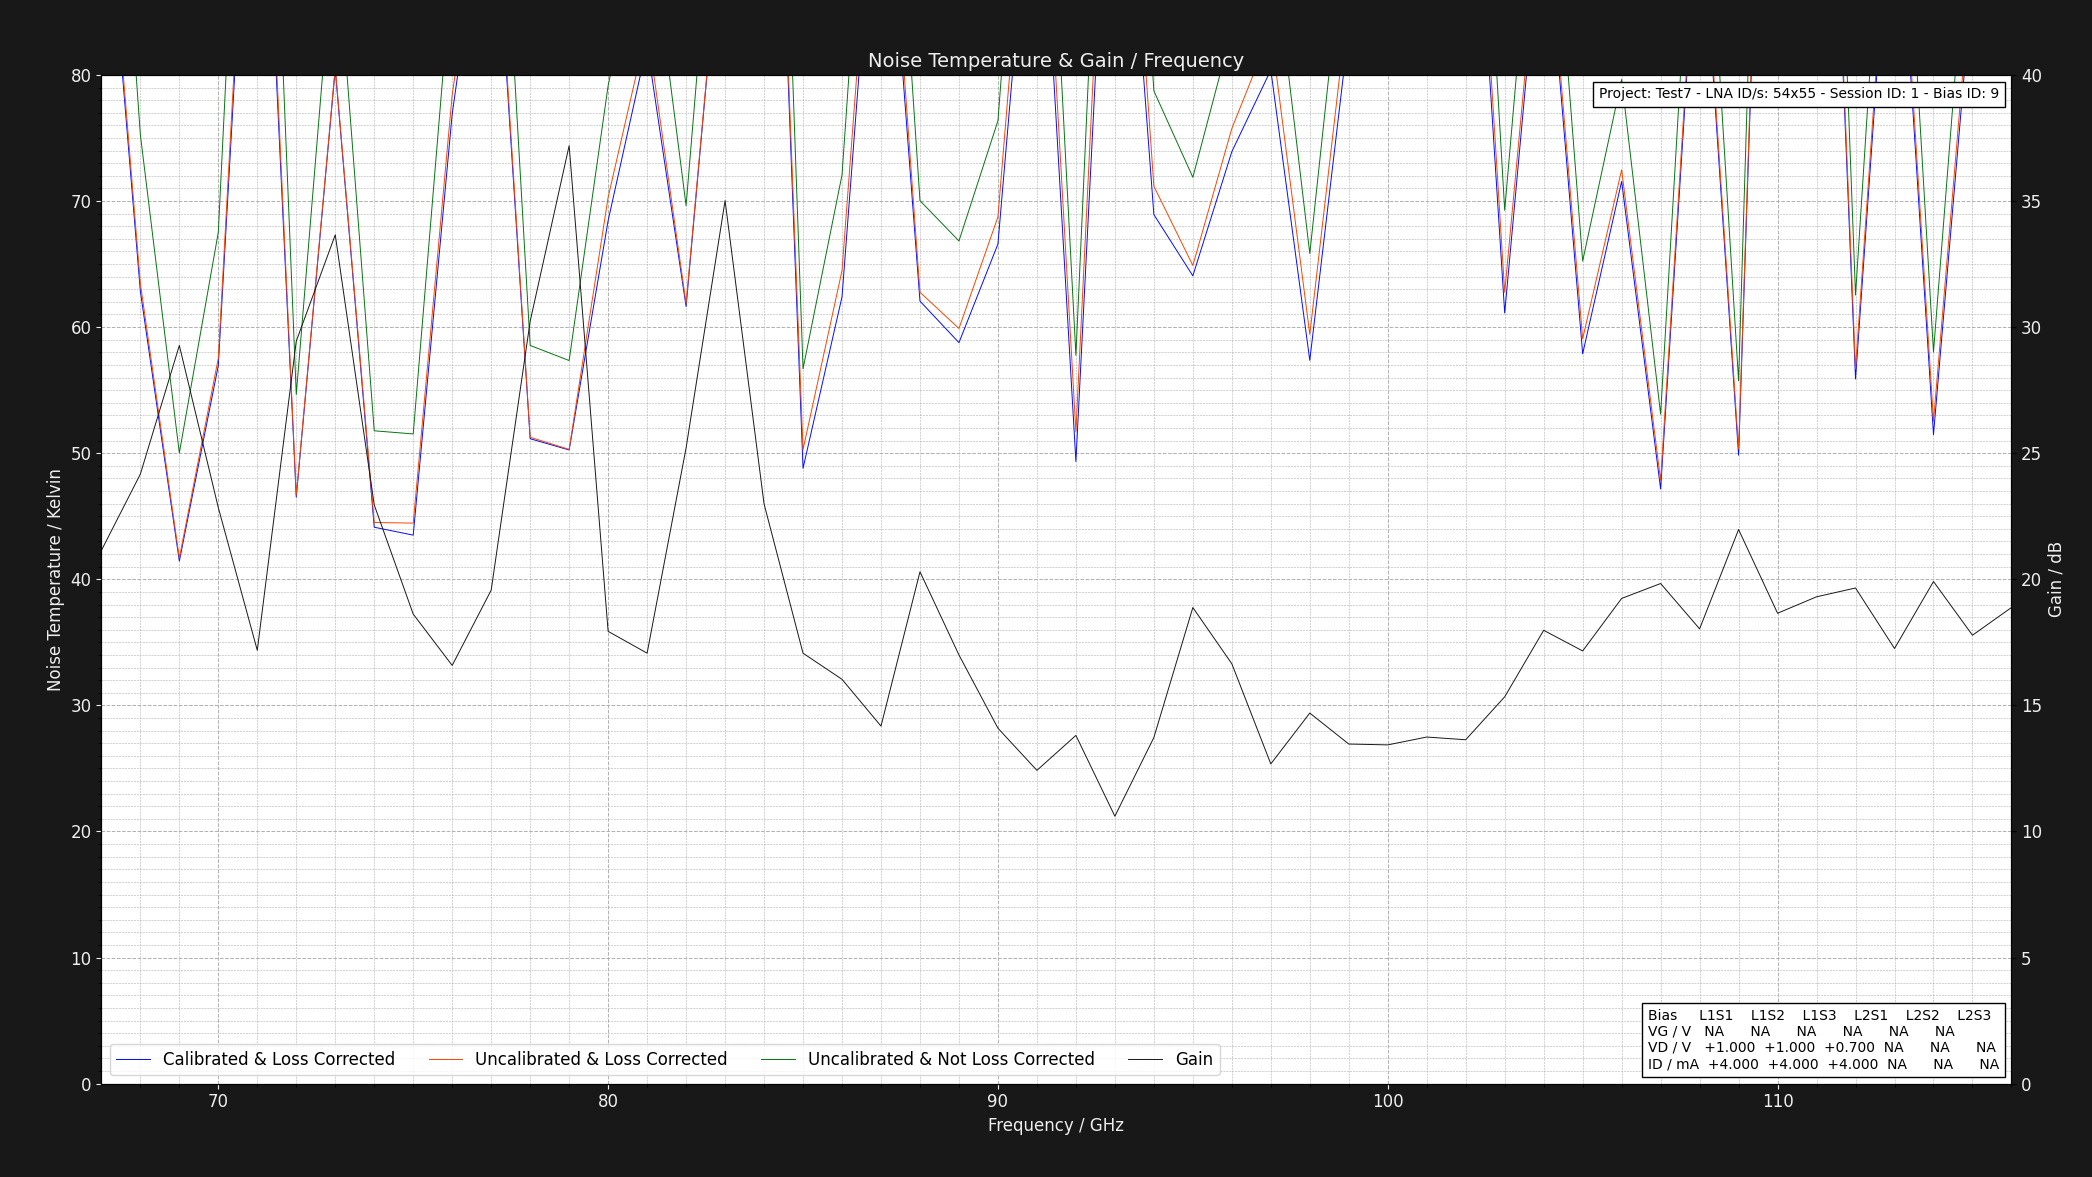

The data file committed next to this chart (first rows):
Project: Test7 - LNA ID/s: 54x55 - Sessi…
L1S1: GV = NAV DV = +1.050V DI = 4.000mA…
Center Frequency     = 0.075GHz    Marke…
Frequency (GHz), Cold Power (dBm), Hot Power (dBm), Hot Load Temps (K), Hot LNA Temps (K), Cold Load Temps (K), Cold LNA Temps (K), Loss (dB), Y Factor, Corrected Hot Load Temps (K), Corrected Cold Load Temps, Uncalibrated Noise Temperature (K), Corrected Noise Temperature (K), Calibrated & Corrected Noise Temperature…, Gain (dB), Pre Cold Measurement LNA Temp (K), Post Cold Measurement LNA Temp (K), Pre Hot Measurement LNA Temp (K), Post Hot Measurement LNA Temp (K), Pre Cold Measurement 1st Extra Temp (K), Post Cold Measurement 1st Extra Temp (K), Pre Hot Measurement 1st Extra Temp (K), Post Hot Measurement 1st Extra Temp (K), Pre Cold Measurement 2nd Extra Temp (K)
67, -49.55, -48.69, 50.63, 21.0, 20.11, 21.0, 1.324, 1.219, 46.82, 20.22, 119.3, 101.2, 100.2, 21.14, 21, 21, 21, 21, NA, NA, NA, NA, NA
68, -49.43, -48.23, 50.66, 21.0, 20.26, 21.0, 1.305, 1.318, 47.03, 20.35, 75.26, 63.47, 62.85, 24.17, 21, 21, 21, 21, NA, NA, NA, NA, NA
69, -49.57, -48.01, 50.66, 21.0, 20.28, 21.0, 1.289, 1.432, 47.18, 20.36, 50.01, 41.68, 41.44, 29.27, 21, 21, 21, 21, NA, NA, NA, NA, NA
70, -49.47, -48.18, 50.62, 21.0, 20.26, 21.0, 1.276, 1.346, 47.28, 20.34, 67.52, 57.53, 56.95, 22.84, 21, 21, 21, 21, NA, NA, NA, NA, NA
71, -49.47, -48.67, 50.64, 21.0, 20.18, 21.0, 1.264, 1.202, 47.41, 20.27, 130.4, 113.9, 111.8, 17.18, 21, 21, 21, 21, NA, NA, NA, NA, NA
72, -49.52, -48.04, 50.71, 21.0, 20.28, 21.0, 1.254, 1.406, 47.57, 20.36, 54.66, 46.67, 46.51, 29.44, 21, 21, 21, 21, NA, NA, NA, NA, NA
73, -49.62, -48.58, 50.63, 21.0, 20.21, 21.0, 1.246, 1.271, 47.59, 20.29, 92.22, 80.6, 80.45, 33.66, 21, 21, 21, 21, NA, NA, NA, NA, NA
74, -49.61, -48.08, 50.64, 21.0, 20.23, 21.0, 1.238, 1.422, 47.68, 20.31, 51.78, 44.5, 44.13, 22.95, 21, 21, 21, 21, NA, NA, NA, NA, NA
75, -49.54, -48.01, 50.62, 21.0, 20.29, 21.0, 1.231, 1.422, 47.73, 20.36, 51.53, 44.45, 43.5, 18.62, 21, 21, 21, 21, NA, NA, NA, NA, NA
76, -49.58, -48.51, 50.78, 21.0, 20.28, 21.0, 1.225, 1.279, 47.94, 20.35, 88.89, 78.41, 76.89, 16.58, 21, 21, 21, 21, NA, NA, NA, NA, NA
77, -49.48, -48.58, 50.77, 21.0, 20.25, 21.0, 1.219, 1.23, 47.99, 20.32, 112.3, 99.85, 98.84, 19.57, 21, 21, 21, 21, NA, NA, NA, NA, NA
78, -49.61, -48.19, 50.6, 21.0, 20.16, 21.0, 1.215, 1.387, 47.89, 20.24, 58.55, 51.26, 51.15, 30.23, 21, 21, 21, 21, NA, NA, NA, NA, NA
79, -49.68, -48.24, 50.66, 21.0, 20.18, 21.0, 1.21, 1.393, 47.99, 20.25, 57.35, 50.3, 50.25, 37.19, 21, 21, 21, 21, NA, NA, NA, NA, NA
80, -49.43, -48.27, 50.63, 21.0, 20.21, 21.0, 1.206, 1.306, 48.01, 20.28, 79.15, 70.29, 68.44, 17.94, 21, 21, 21, 21, NA, NA, NA, NA, NA
81, -49.65, -48.62, 50.75, 21.0, 20.24, 21.0, 1.202, 1.268, 48.16, 20.31, 93.75, 83.76, 82.38, 17.07, 21, 21, 21, 21, NA, NA, NA, NA, NA
82, -49.41, -48.14, 50.73, 21.0, 20.21, 21.0, 1.199, 1.34, 48.18, 20.28, 69.64, 61.87, 61.63, 25.21, 21, 21, 21, 21, NA, NA, NA, NA, NA
83, -49.7, -48.77, 50.61, 21.0, 20.27, 21.0, 1.195, 1.239, 48.11, 20.33, 106.8, 95.98, 95.89, 35.02, 21, 21, 21, 21, NA, NA, NA, NA, NA
84, -49.48, -48.74, 50.74, 21.0, 20.27, 21.0, 1.192, 1.186, 48.26, 20.33, 143.8, 130, 129.6, 22.99, 21, 21, 21, 21, NA, NA, NA, NA, NA
85, -49.65, -48.2, 50.72, 21.0, 20.23, 21.0, 1.19, 1.396, 48.27, 20.29, 56.69, 50.29, 48.8, 17.07, 21, 21, 21, 21, NA, NA, NA, NA, NA
86, -49.55, -48.31, 50.77, 21.0, 20.26, 21.0, 1.187, 1.33, 48.34, 20.32, 72.07, 64.48, 62.4, 16.03, 21, 21, 21, 21, NA, NA, NA, NA, NA
87, -49.63, -48.76, 50.64, 21.0, 20.28, 21.0, 1.185, 1.222, 48.25, 20.34, 116.6, 105.5, 102.9, 14.18, 21, 21, 21, 21, NA, NA, NA, NA, NA
88, -49.65, -48.39, 50.61, 21.0, 20.23, 21.0, 1.183, 1.337, 48.25, 20.29, 70.03, 62.76, 62.06, 20.3, 21, 21, 21, 21, NA, NA, NA, NA, NA
89, -49.59, -48.29, 50.61, 21.0, 20.23, 21.0, 1.181, 1.349, 48.27, 20.29, 66.83, 59.89, 58.77, 17, 21, 21, 21, 21, NA, NA, NA, NA, NA
90, -49.4, -48.21, 50.77, 21.0, 20.3, 21.0, 1.179, 1.315, 48.44, 20.35, 76.36, 68.74, 66.59, 14.1, 21, 21, 21, 21, NA, NA, NA, NA, NA
91, -49.48, -48.61, 50.63, 21.0, 20.2, 21.0, 1.177, 1.222, 48.33, 20.26, 117, 106.3, 102.8, 12.42, 21, 21, 21, 21, NA, NA, NA, NA, NA
92, -49.45, -48.02, 50.63, 21.0, 20.22, 21.0, 1.175, 1.39, 48.35, 20.28, 57.76, 51.7, 49.34, 13.81, 21, 21, 21, 21, NA, NA, NA, NA, NA
93, -49.51, -48.69, 50.79, 21.0, 20.28, 21.0, 1.174, 1.208, 48.51, 20.33, 126.5, 115.3, 110.4, 10.6, 21, 21, 21, 21, NA, NA, NA, NA, NA
94, -49.51, -48.34, 50.71, 21.0, 20.14, 21.0, 1.172, 1.309, 48.46, 20.21, 78.73, 71.17, 68.92, 13.73, 21, 21, 21, 21, NA, NA, NA, NA, NA
95, -49.62, -48.37, 50.79, 21.0, 20.11, 21.0, 1.171, 1.334, 48.55, 20.18, 71.88, 64.89, 64.06, 18.88, 21, 21, 21, 21, NA, NA, NA, NA, NA
96, -49.61, -48.49, 50.65, 21.0, 20.14, 21.0, 1.17, 1.294, 48.43, 20.2, 83.57, 75.75, 73.91, 16.65, 21, 21, 21, 21, NA, NA, NA, NA, NA
97, -49.5, -48.45, 50.75, 21.0, 20.12, 21.0, 1.168, 1.274, 48.54, 20.19, 91.87, 83.48, 80.39, 12.68, 21, 21, 21, 21, NA, NA, NA, NA, NA
98, -49.51, -48.19, 50.8, 21.0, 20.23, 21.0, 1.167, 1.355, 48.6, 20.29, 65.84, 59.42, 57.36, 14.7, 21, 21, 21, 21, NA, NA, NA, NA, NA
99, -49.64, -48.62, 50.73, 21.0, 20.29, 21.0, 1.166, 1.265, 48.55, 20.34, 94.69, 86.19, 83.6, 13.47, 21, 21, 21, 21, NA, NA, NA, NA, NA
100, -49.69, -48.71, 50.78, 21.0, 20.12, 21.0, 1.165, 1.253, 48.6, 20.18, 101, 92.08, 89.53, 13.43, 21, 21, 21, 21, NA, NA, NA, NA, NA
101, -49.5, -48.53, 50.64, 21.0, 20.11, 21.0, 1.164, 1.25, 48.49, 20.17, 101.9, 92.95, 90.64, 13.74, 21, 21, 21, 21, NA, NA, NA, NA, NA
102, -49.45, -48.61, 50.65, 21.0, 20.21, 21.0, 1.163, 1.213, 48.5, 20.27, 122.4, 112.1, 109.6, 13.64, 21, 21, 21, 21, NA, NA, NA, NA, NA
103, -49.55, -48.28, 50.64, 21.0, 20.24, 21.0, 1.162, 1.34, 48.51, 20.29, 69.26, 62.76, 61.11, 15.34, 21, 21, 21, 21, NA, NA, NA, NA, NA
104, -49.42, -48.47, 50.74, 21.0, 20.14, 21.0, 1.162, 1.245, 48.61, 20.2, 105, 95.97, 94.93, 17.98, 21, 21, 21, 21, NA, NA, NA, NA, NA
105, -49.7, -48.37, 50.73, 21.0, 20.14, 21.0, 1.161, 1.358, 48.61, 20.2, 65.23, 59.07, 57.88, 17.16, 21, 21, 21, 21, NA, NA, NA, NA, NA
106, -49.41, -48.25, 50.74, 21.0, 20.18, 21.0, 1.16, 1.306, 48.62, 20.24, 79.63, 72.47, 71.55, 19.24, 21, 21, 21, 21, NA, NA, NA, NA, NA
107, -49.55, -48.03, 50.8, 21.0, 20.12, 21.0, 1.16, 1.419, 48.69, 20.18, 53.09, 47.84, 47.16, 19.83, 21, 21, 21, 21, NA, NA, NA, NA, NA
108, -49.41, -48.47, 50.76, 21.0, 20.27, 21.0, 1.159, 1.242, 48.66, 20.32, 105.9, 96.94, 95.97, 18.03, 21, 21, 21, 21, NA, NA, NA, NA, NA
109, -49.53, -48.07, 50.64, 21.0, 20.27, 21.0, 1.158, 1.4, 48.55, 20.32, 55.73, 50.33, 49.84, 21.97, 21, 21, 21, 21, NA, NA, NA, NA, NA
110, -49.47, -48.78, 50.73, 21.0, 20.27, 21.0, 1.158, 1.172, 48.64, 20.32, 156.6, 144.2, 142.8, 18.65, 21, 21, 21, 21, NA, NA, NA, NA, NA
111, -49.43, -48.69, 50.77, 21.0, 20.19, 21.0, 1.157, 1.186, 48.69, 20.25, 144.4, 132.8, 131.7, 19.31, 21, 21, 21, 21, NA, NA, NA, NA, NA
112, -49.41, -48.05, 50.64, 21.0, 20.21, 21.0, 1.157, 1.368, 48.57, 20.27, 62.54, 56.71, 55.88, 19.65, 21, 21, 21, 21, NA, NA, NA, NA, NA
113, -49.55, -48.64, 50.73, 21.0, 20.23, 21.0, 1.156, 1.233, 48.66, 20.28, 110.6, 101.5, 100.1, 17.26, 21, 21, 21, 21, NA, NA, NA, NA, NA
114, -49.55, -48.12, 50.76, 21.0, 20.24, 21.0, 1.156, 1.39, 48.69, 20.29, 58.03, 52.54, 51.47, 19.91, 21, 21, 21, 21, NA, NA, NA, NA, NA
115, -49.56, -48.56, 50.67, 21.0, 20.19, 21.0, 1.155, 1.259, 48.61, 20.25, 97.53, 89.32, 87.78, 17.78, 21, 21, 21, 21, NA, NA, NA, NA, NA
116, -49.61, -48.54, 50.72, 21.0, 20.22, 21.0, 1.155, 1.279, 48.67, 20.27, 88.95, 81.35, 80.45, 18.88, 21, 21, 21, 21, NA, NA, NA, NA, NA
